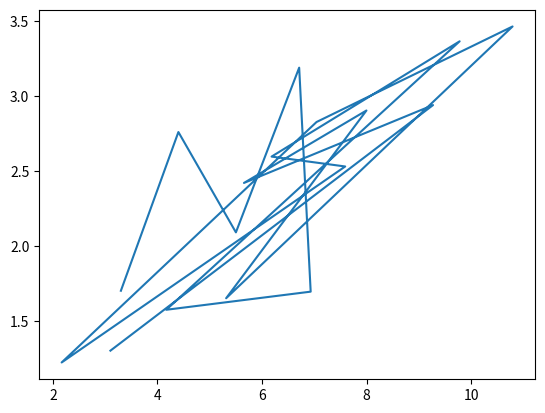

The script that saved this image:
# -*- coding: utf-8 -*-
import numpy as np
import matplotlib.pyplot as plt

def plot_xy(X,Y,m):
    for i in range(m):
        if Y[i]==1:
            plt.plot(X[i,0], X[i,1], 'r+', linewidth=2.5)
        else:
            plt.plot(X[i,0], X[i,1], 'b.', linewidth=0.5)
    # plt.plot(train_X, sess.run(W) * train_X + sess.run(b), label='Fitted line')
    # plt.legend()
    plt.show()

# feature Scaling
def featureStandardize(arr):
    div = len(arr.shape)
    if div==1: # vector
        axis=None
    elif div==2: # matrix
        axis=0
    else:
        raise ValueError("only support vector and matrix input")
    mean = np.mean(arr,axis)
    std =  np.std(arr,axis, ddof=1)
    return (arr-mean) / std

def featureNormalize(arr):
    div = len(arr.shape)
    if div==1: # vector
        axis=None
    elif div==2: # matrix
        axis=0
    else:
        raise ValueError("only support vector and matrix input")
    mean = np.mean(arr,axis)
    npmax =  np.ma.max(arr,axis)
    npmin =  np.ma.min(arr,axis)
    return (arr-mean) / (npmax-npmin)

# return a dictionary
def loadmat(fname):
    import scipy.io
    data=scipy.io.loadmat(fname)
    return data

if __name__ == '__main__':
    import numpy
    import matplotlib.pyplot as plt  

    train_X = numpy.asarray([3.3,4.4,5.5,6.71,6.93,4.168,9.779,6.182,7.59,2.167,
                         7.042,10.791,5.313,7.997,5.654,9.27,3.1])
    train_Y = numpy.asarray([1.7,2.76,2.09,3.19,1.694,1.573,3.366,2.596,2.53,1.221,
                         2.827,3.465,1.65,2.904,2.42,2.94,1.3])
    # plt.figure(1)  
    plt.plot(train_X,train_Y)
    plt.show()  

    # sio.savemat('saveddata.mat', {'xi': xi,'yi': yi,'ui': ui,'vi': vi})  
